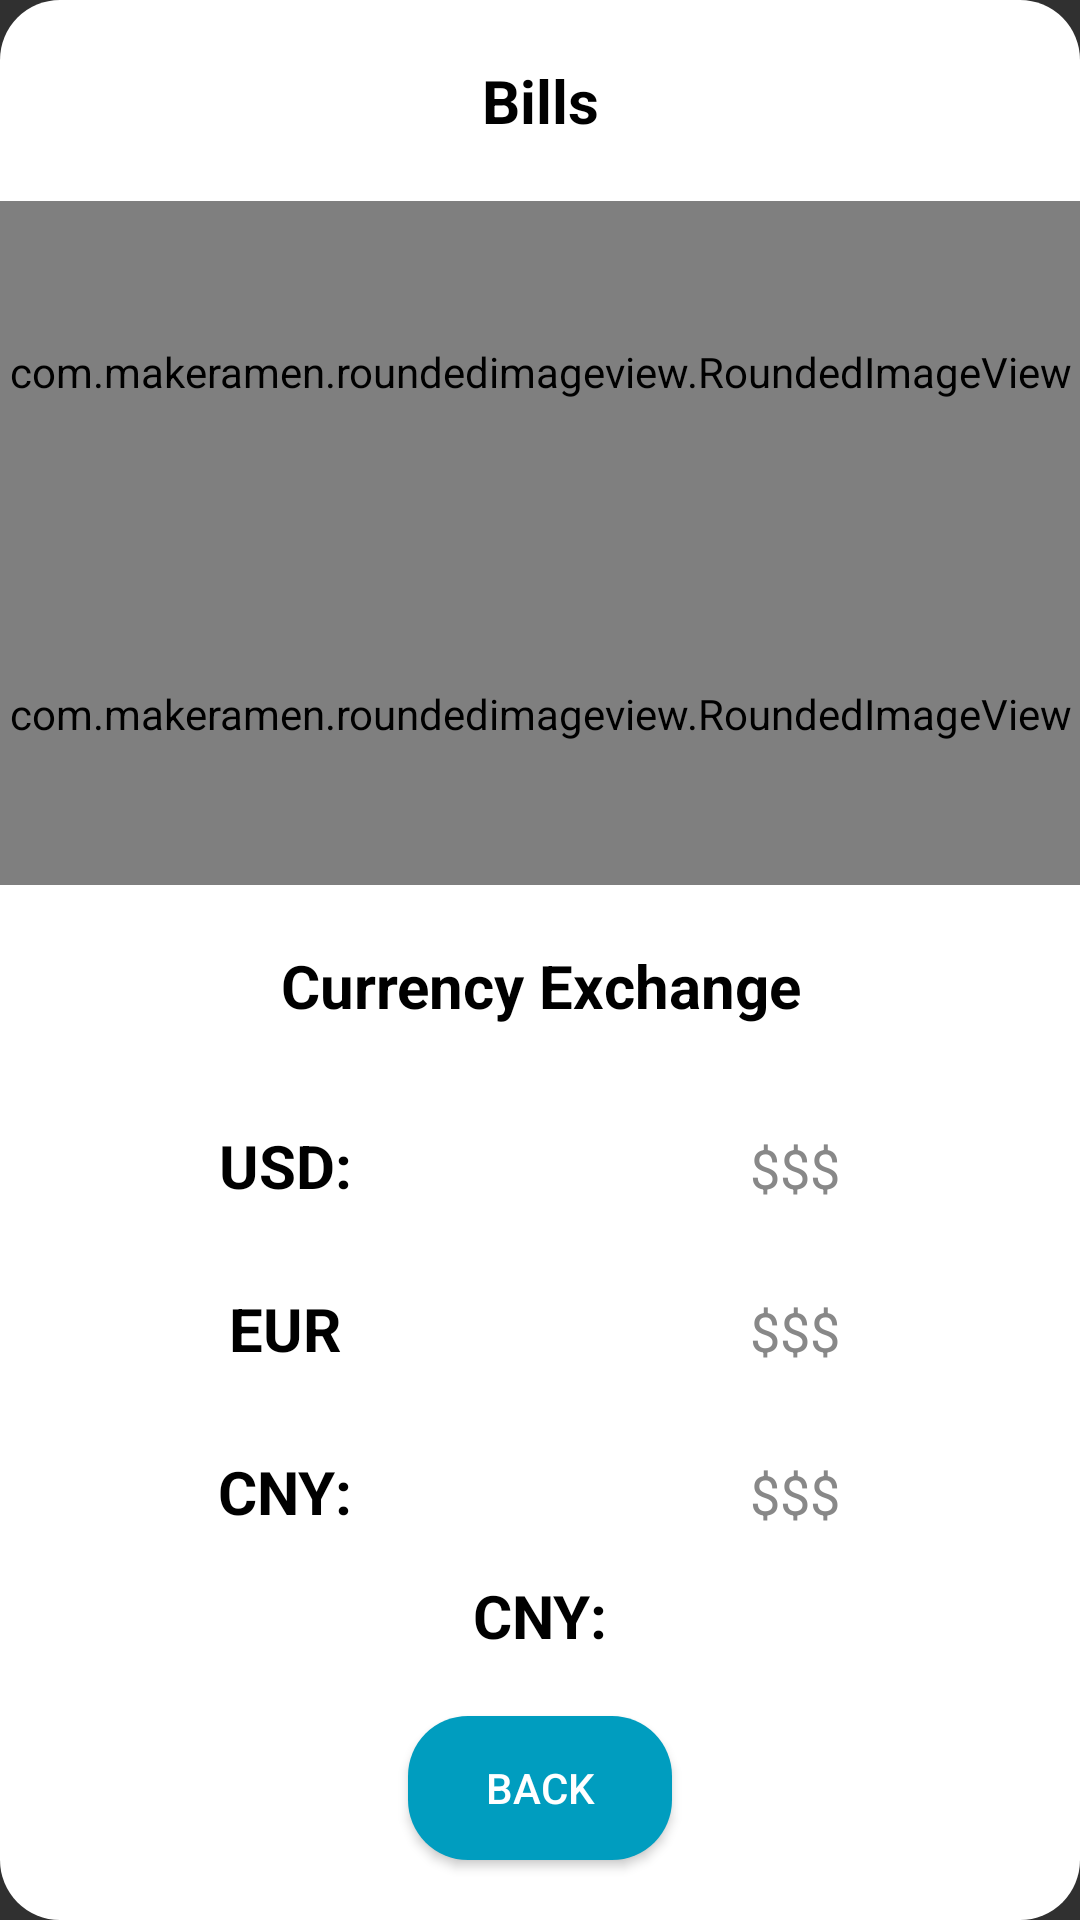

The Android layout XML behind this screen, and the referenced resources:
<!-- AndroidManifest.xml: application theme Theme.AppCompat.NoActionBar -->
<!-- res/layout/layout_ventana_flotante.xml -->
<?xml version="1.0" encoding="utf-8"?>
<LinearLayout xmlns:android="http://schemas.android.com/apk/res/android"
    xmlns:app="http://schemas.android.com/apk/res-auto"
    xmlns:tools="http://schemas.android.com/tools"
    android:id="@+id/ventana_flotante"
    android:layout_width="match_parent"
    android:layout_height="match_parent"
    android:background="@drawable/contenedor_redondeado"
    android:orientation="vertical">

    <TextView
        android:id="@+id/vf_tv_titulo"
        android:layout_width="match_parent"
        android:layout_height="wrap_content"
        android:gravity="center"
        android:padding="20sp"
        android:text="@string/pantalla_home_camera_btn_billetes"
        android:textColor="@color/black"
        android:textSize="20sp"
        android:textStyle="bold" />

    <LinearLayout
        android:layout_width="match_parent"
        android:layout_height="0dp"
        android:layout_weight="1"
        android:orientation="vertical">

        <com.makeramen.roundedimageview.RoundedImageView
            android:id="@+id/vf_iv_foto"
            android:layout_width="match_parent"
            android:layout_height="0dp"
            android:layout_weight="2"
            app:riv_corner_radius="20dp" />

        <com.makeramen.roundedimageview.RoundedImageView
            android:id="@+id/vf_iv_billete"
            android:layout_width="match_parent"
            android:layout_height="0dp"
            android:layout_weight="2"
            app:riv_corner_radius="20dp" />

    </LinearLayout>

    <TextView

        android:layout_width="match_parent"
        android:layout_height="wrap_content"
        android:gravity="center"
        android:padding="20sp"
        android:text="@string/cambio_de_divisas"
        android:textColor="@color/black"
        android:textSize="20sp"
        android:textStyle="bold" />

    <LinearLayout
        android:layout_width="match_parent"
        android:layout_height="wrap_content"
        android:orientation="horizontal"
        android:padding="10dp">

        <TextView
            android:layout_width="match_parent"
            android:layout_height="wrap_content"
            android:layout_weight="1"
            android:gravity="center"
            android:text="@string/usd"
            android:textColor="@color/black"
            android:textSize="20sp"
            android:textStyle="bold" />

        <EditText
            android:id="@+id/vf_et_usd"
            android:layout_width="match_parent"
            android:layout_height="wrap_content"
            android:layout_weight="1"
            android:background="@drawable/edittext_style"
            android:gravity="center"
            android:hint="@string/hint"
            android:padding="5dp"
            android:textColor="@color/black"
            android:textColorHint="@color/gray" />


    </LinearLayout>

    <LinearLayout
        android:layout_width="match_parent"
        android:layout_height="wrap_content"
        android:orientation="horizontal"
        android:padding="10dp">

        <TextView
            android:layout_width="match_parent"
            android:layout_height="wrap_content"
            android:layout_weight="1"
            android:gravity="center"
            android:text="@string/eur"
            android:textColor="@color/black"
            android:textSize="20sp"
            android:textStyle="bold" />

        <EditText
            android:id="@+id/vf_et_eur"
            android:layout_width="match_parent"
            android:layout_height="wrap_content"
            android:layout_weight="1"
            android:background="@drawable/edittext_style"
            android:gravity="center"
            android:hint="@string/hint"
            android:padding="5dp"
            android:textColor="@color/black"
            android:textColorHint="@color/gray" />


    </LinearLayout>

    <LinearLayout
        android:layout_width="match_parent"
        android:layout_height="wrap_content"
        android:orientation="horizontal"
        android:padding="10dp">

        <TextView
            android:layout_width="match_parent"
            android:layout_height="wrap_content"
            android:layout_weight="1"
            android:gravity="center"
            android:text="@string/cny"
            android:textColor="@color/black"
            android:textSize="20sp"
            android:textStyle="bold" />

        <EditText
            android:id="@+id/vf_et_cny"
            android:layout_width="match_parent"
            android:layout_height="wrap_content"
            android:layout_weight="1"
            android:background="@drawable/edittext_style"
            android:gravity="center"
            android:hint="@string/hint"
            android:padding="5dp"
            android:textColor="@color/black"
            android:textColorHint="@color/gray" />


    </LinearLayout>

    <TextView
        android:id="@+id/testing_text_view"
        android:layout_width="match_parent"
        android:layout_height="wrap_content"
        android:gravity="center"
        android:text="@string/cny"
        android:textColor="@color/black"
        android:textSize="20sp"

        android:textStyle="bold" />

    <Button
        android:id="@+id/vf_btn_cerrar"
        android:layout_width="wrap_content"
        android:layout_height="wrap_content"
        android:layout_gravity="center_horizontal"
        android:layout_margin="20sp"
        android:background="@drawable/button"
        android:gravity="center"
        android:text="@string/btn_volver"
        android:textColor="@color/white" />


</LinearLayout>
<!-- resources referenced by this layout -->
<resources>
  <color name="black">#FF000000</color>
  <color name="gray">#888</color>
  <color name="white">#FFFFFFFF</color>
  <!-- drawable button (drawable) -->
  <?xml version="1.0" encoding="utf-8"?>
  <selector xmlns:android="http://schemas.android.com/apk/res/android">
      <item>
          <shape android:shape="rectangle">
              <corners android:radius="20sp"/>
              <stroke android:width="0dp" android:color="@color/black"/>
              <solid android:color="@color/color_3"/>
          </shape>
      </item>
  </selector>
  <!-- drawable contenedor_redondeado (drawable) -->
  <?xml version="1.0" encoding="utf-8"?>
  <shape xmlns:android="http://schemas.android.com/apk/res/android"
      android:shape="rectangle"
      >
      <solid android:color="@color/white"/>
      <corners android:radius="20sp"/>
  
  </shape>
  <string name="btn_volver">Back</string>
  <string name="cambio_de_divisas">Currency Exchange</string>
  <string name="cny">CNY:</string>
  <string name="eur">EUR</string>
  <string name="hint">$$$</string>
  <string name="pantalla_home_camera_btn_billetes">Bills</string>
  <string name="usd">USD:</string>
  <color name="color_3">#009DBF</color>
</resources>
